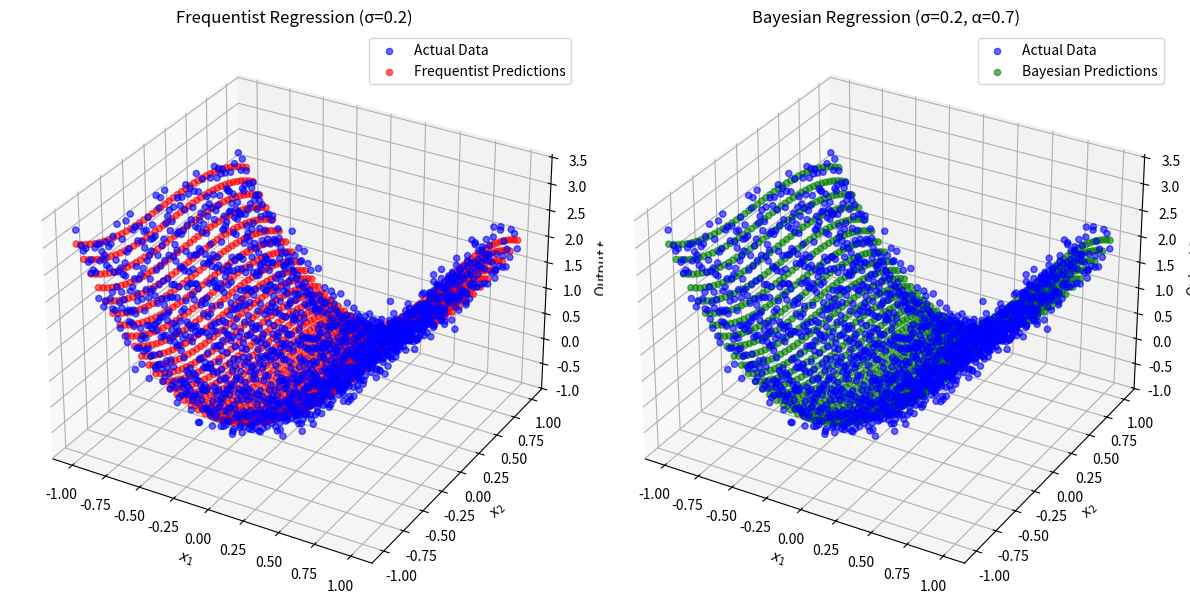
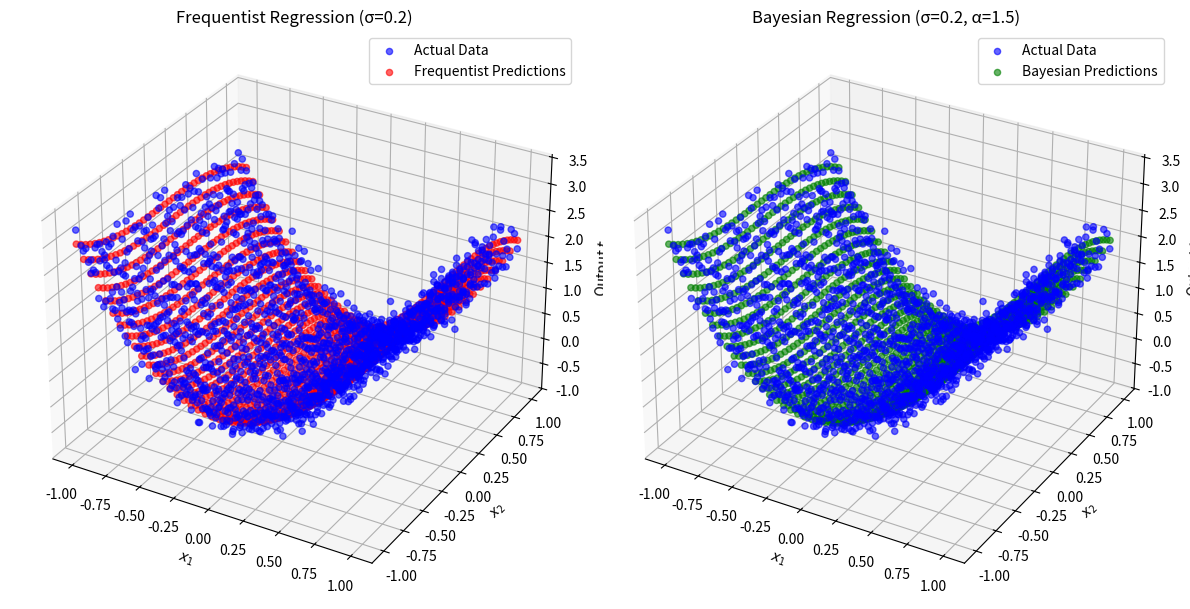
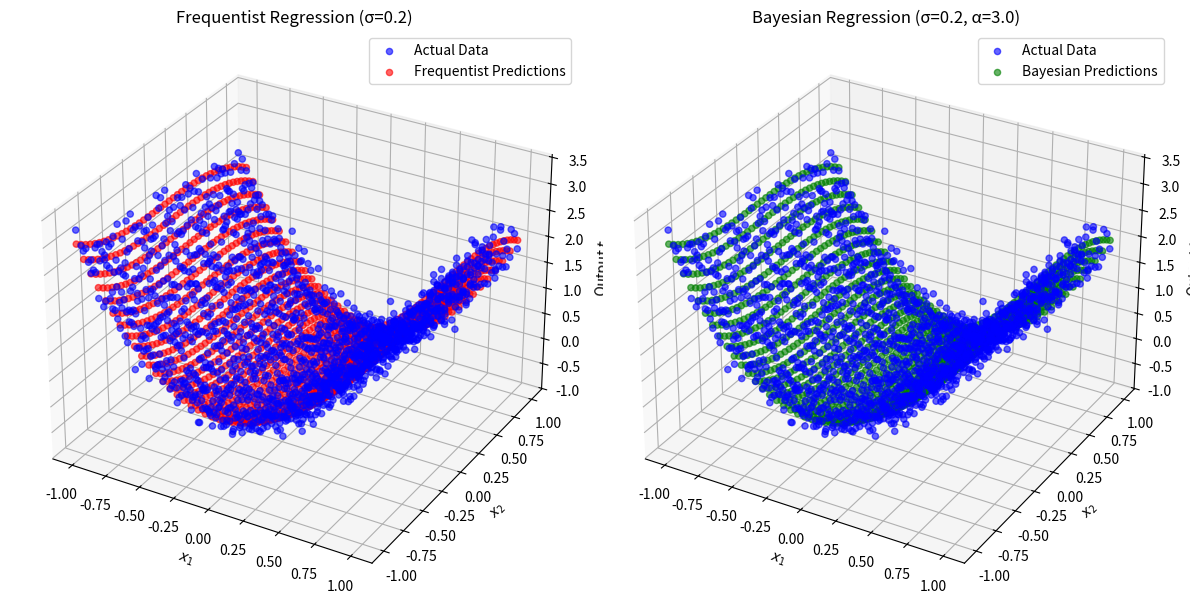
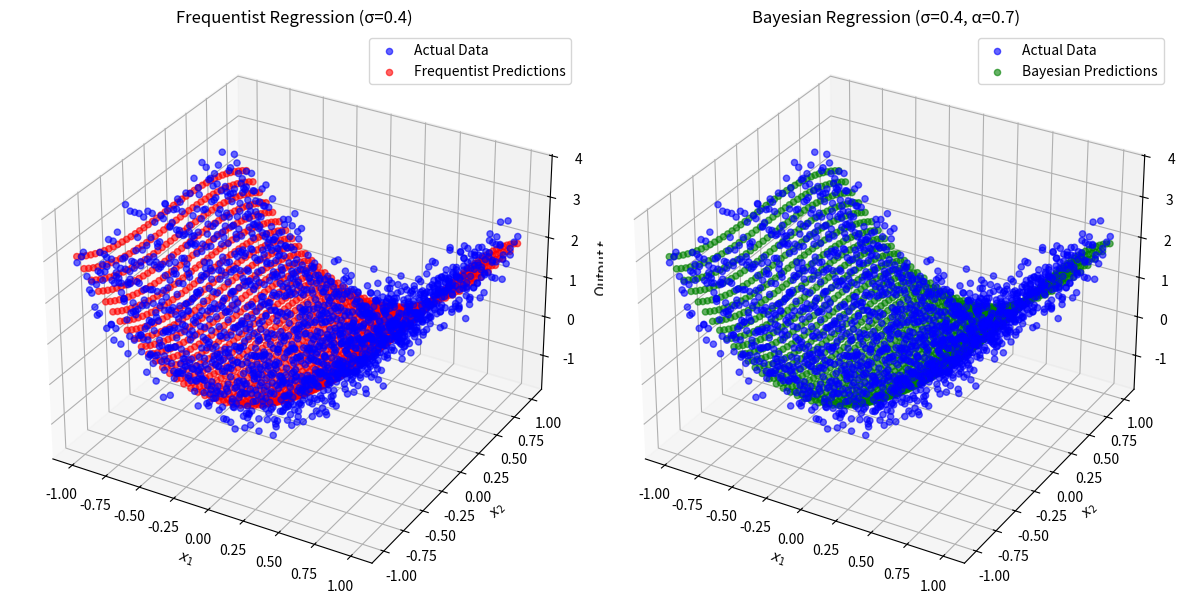
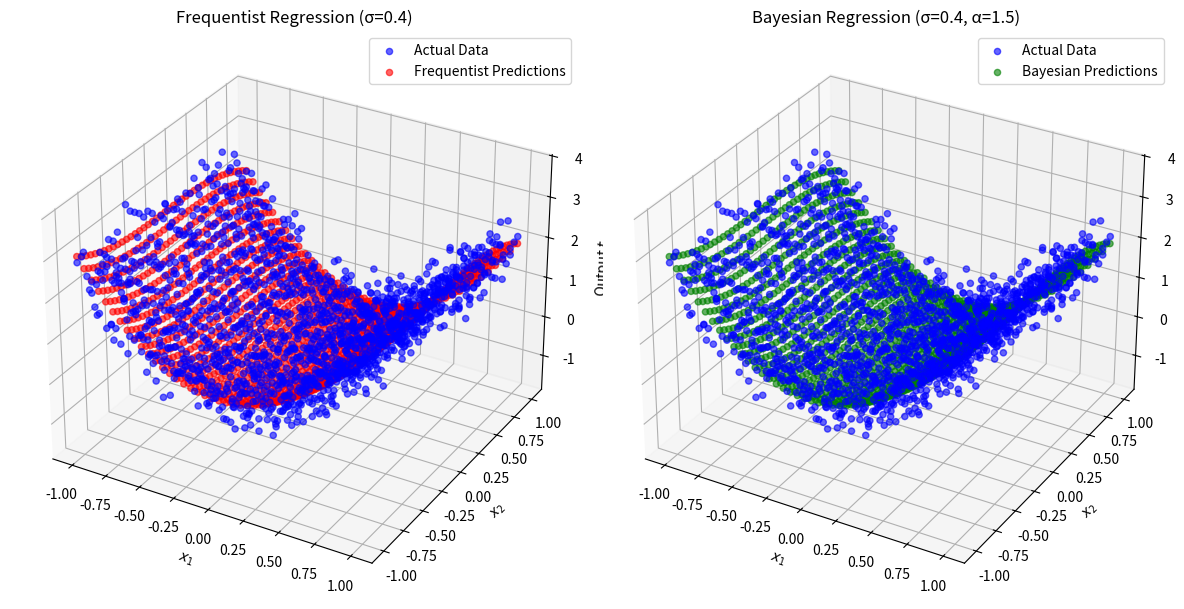
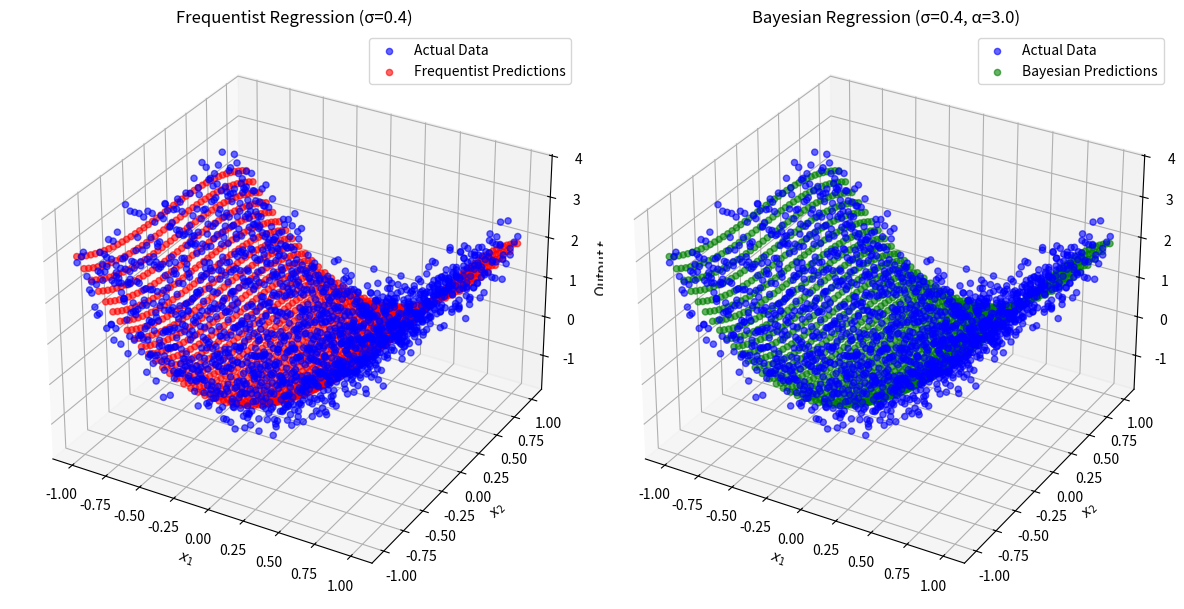
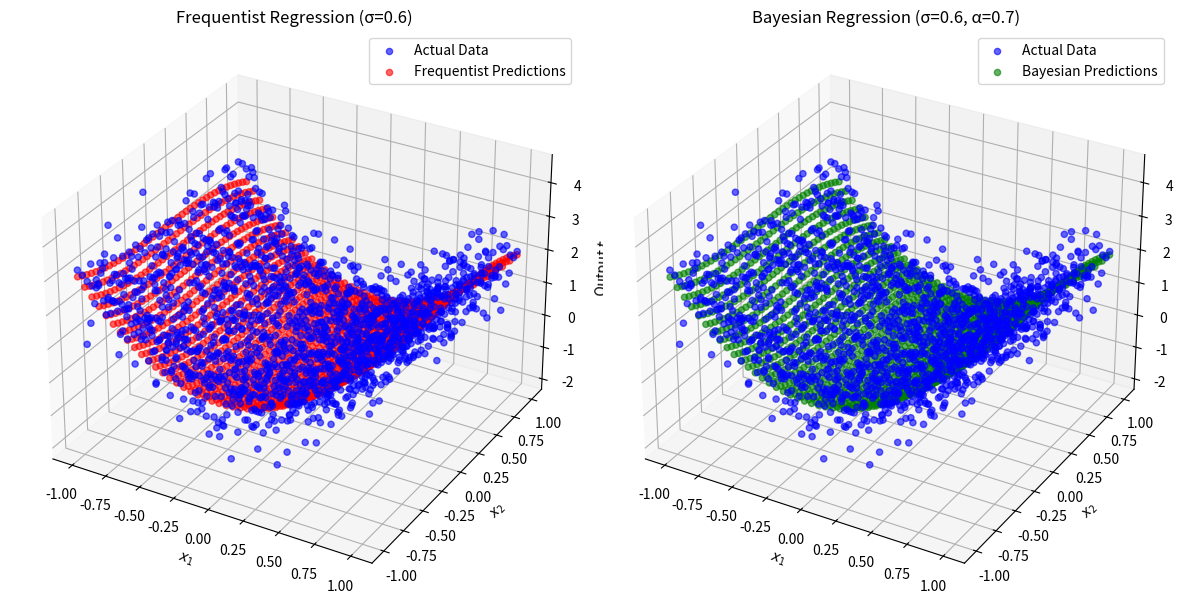
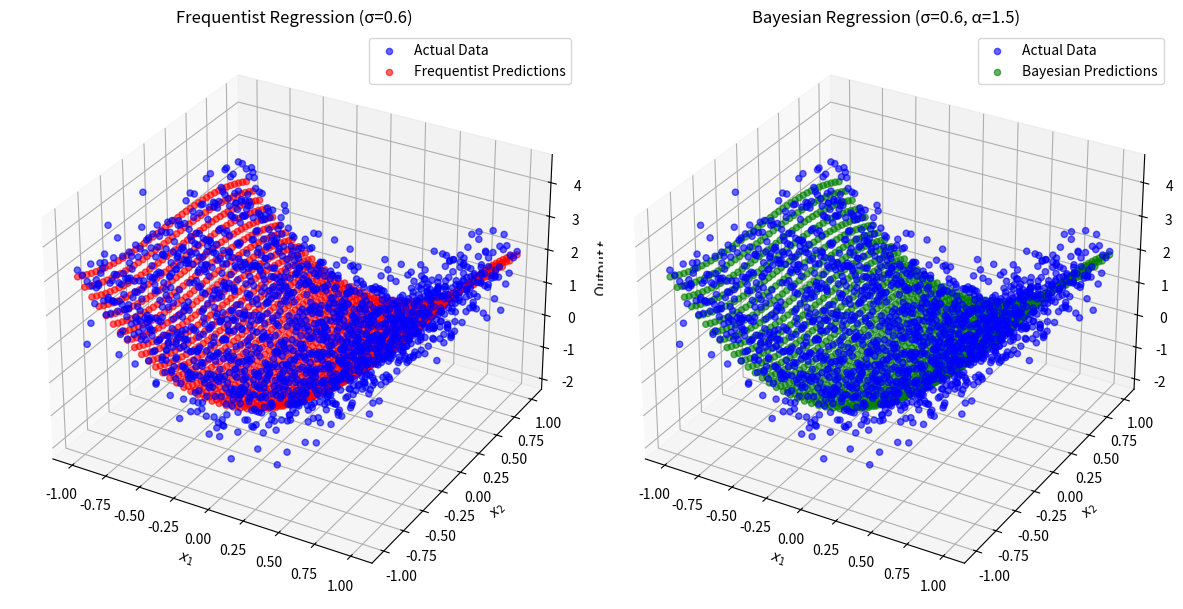
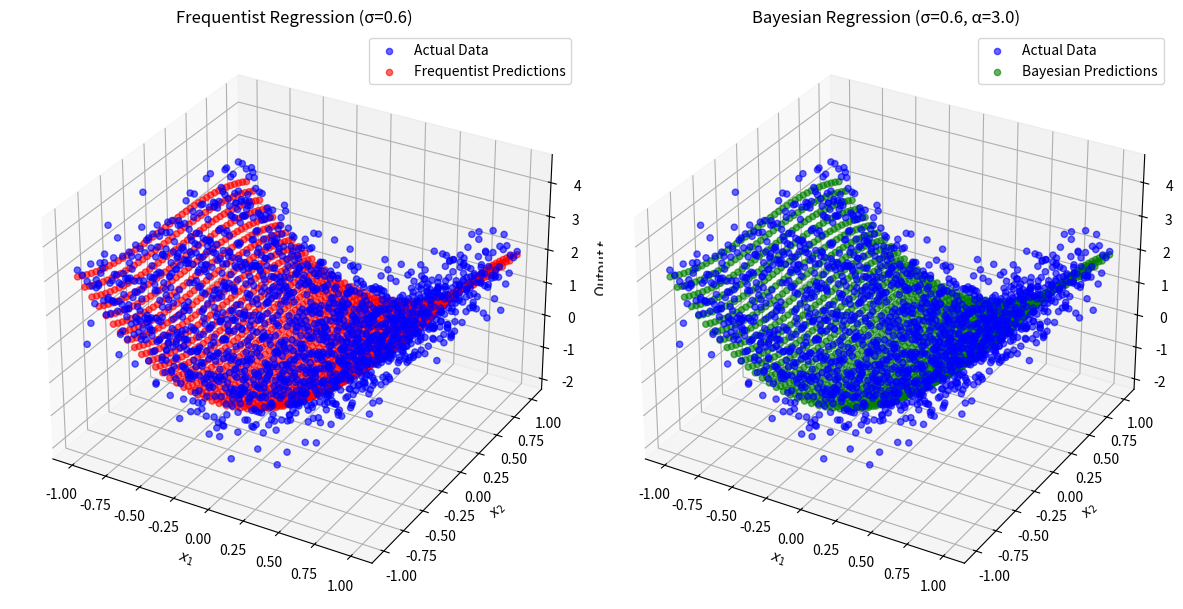

The script that saved these images, in order:

import numpy as np
import matplotlib.pyplot as plt
from mpl_toolkits.mplot3d import Axes3D
from numpy.linalg import inv

# Define the weights
w = np.array([0, 2.5, -0.5])

# Generate the input space grid
x1 = np.arange(-1, 1.05, 0.05)
x2 = np.arange(-1, 1.05, 0.05)
X1, X2 = np.meshgrid(x1, x2)

# Calculate phi(x)
Phi = np.vstack((np.ones(X1.size), X1.ravel()**2, X2.ravel()**3)).T

# Function to calculate outputs for a specific sigma value
def generate_data(sigma):
    epsilon = np.random.normal(0, sigma, size=Phi.shape[0])
    t = np.dot( Phi, w) + epsilon # t = phi(x) * w + epsilon
    return t, X1.ravel(), X2.ravel()

def frequentist_regression(Phi_train, t_train, Phi_test, t_test):
    # Beräkna viktade skattningar och MSE för Frequentist-modellen
    w_hat = inv(Phi_train.T @ Phi_train) @ Phi_train.T @ t_train #formel w_hat = (Phi^T * Phi)^-1 * Phi^T * t 19/21
    t_pred_freq = Phi_test @ w_hat # formeln t = Phi * w_hat, fit the model
    mse_freq = np.mean((t_test - t_pred_freq) ** 2)

    return mse_freq, w_hat

def bayesian_regression(Phi_train, t_train, Phi_test, t_test, alpha, sigma):
    beta = 1.0 / (sigma ** 2)
    # Prior mean and covariance matrix of the weights
    prior_mean = np.zeros(Phi_train.shape[1]) # vad vi tror att vikterna är innan vi har sett någon data
    prior_covariance = alpha * np.eye(Phi_train.shape[1]) 
    # Posterior covariance matrix
    posterior_covariance = inv(inv(prior_covariance) + beta * Phi_train.T @ Phi_train) #formel S_N = (S_0^-1 + beta * Phi^T * Phi)^-1 eller S_N^-1 = (S_0^-1 + beta * Phi^T * Phi) (26/28)
    # Posterior mean(W.T)
    posterior_mean = posterior_covariance @ (inv(prior_covariance) @ prior_mean + beta * Phi_train.T @ t_train ) #formel m_N = S_N * (S_0^-1 * m_0 + beta * Phi^T * t) (25/27)
    # Predict using the posterior mean
    t_pred_bayes = posterior_mean.T @ Phi_test.T # formeln t = Phi * w_hat, fit the model
    # Variance calculations for training and test data
    pred_var_train = [(1 / beta) + np.dot(phi_x.T, np.dot(posterior_covariance, phi_x)) for phi_x in Phi_train] #baseras på formel 31   
    pred_var_test = [(1 / beta) + np.dot(phi_x.T, np.dot(posterior_covariance, phi_x)) for phi_x in Phi_test] #baseras på formel 31
    mse_bayes = np.mean((t_test - t_pred_bayes) ** 2)

    return mse_bayes, pred_var_test, pred_var_train, pred_var_test, posterior_mean


def plot_data_and_predictions(X1, X2, t, t_pred_freq, t_pred_bayes, sigma, alpha):
    fig = plt.figure(figsize=(12, 6))  # Adjusted for better display of two subplots

    # Frequentist predictions
    ax1 = fig.add_subplot(121, projection='3d')  # 121 - 1 row, 2 columns, 1st subplot
    ax1.scatter(X1, X2, t, color='blue', label='Actual Data', alpha=0.6)
    ax1.scatter(X1, X2, t_pred_freq, color='red', label='Frequentist Predictions', alpha=0.6)
    ax1.set_title(f"Frequentist Regression (σ={sigma})")
    ax1.set_xlabel('$x_1$')
    ax1.set_ylabel('$x_2$')
    ax1.set_zlabel('Output $t$')
    ax1.legend()

    # Bayesian predictions
    ax2 = fig.add_subplot(122, projection='3d')  # 122 - 1 row, 2 columns, 2nd subplot
    ax2.scatter(X1, X2, t, color='blue', label='Actual Data', alpha=0.6)
    ax2.scatter(X1, X2, t_pred_bayes, color='green', label='Bayesian Predictions', alpha=0.6)
    ax2.set_title(f"Bayesian Regression (σ={sigma}, α={alpha})")
    ax2.set_xlabel('$x_1$')
    ax2.set_ylabel('$x_2$')
    ax2.set_zlabel('Output $t$')
    ax2.legend()

    plt.tight_layout()
    plt.show()

   
def main():
    sigma_values = [0.2, 0.4, 0.6]  # Different values of sigma 
    alpha_values = [0.7, 1.5, 3.0]  # Different values of alpha for Bayesian regression
    for sigma in sigma_values:
        t, X1, X2 = generate_data(sigma)

        # dela upp data i tränings- och testdata, test data är där både |x1| och |x2| är större än 0.3
        test_mask = (np.abs(Phi[:, 1]) > 0.3) & (np.abs(Phi[:, 2]) > 0.3)
        Phi_train, t_train = Phi[~test_mask], t[~test_mask]
        Phi_test, t_test = Phi[test_mask], t[test_mask]

        mse_freq, w_hat = frequentist_regression(Phi_train, t_train, Phi_test, t_test)
        t_pred_freq = Phi @ w_hat

        alpha_values = [0.7, 1.5, 3.0]
        for alpha in alpha_values:
            mse_bayes, pred_var_test, pred_var_train, pred_var_test, posterior_mean = bayesian_regression(Phi_train, t_train, Phi_test, t_test, alpha, sigma)
            t_pred_bayes = posterior_mean.T @ Phi.T
            print(f'Sigma: {sigma}, Frequentist MSE: {mse_freq}, Bayesian MSE: {mse_bayes}')
            plot_data_and_predictions(X1, X2, t, t_pred_freq, t_pred_bayes, sigma, alpha)
            print(f"Average Prediction Variance on Training Data: {np.mean(pred_var_train)}")
            print(f"Average Prediction Variance on Test Data: {np.mean(pred_var_test)}")

if __name__ == "__main__":
    main()
